Labelled photos from "dataset2", an image-classification folder in rhjhaerol/pisang-clasifier. The possible labels are: pisang kulit luka, pisang kulit tidak luka.

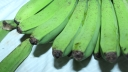
Label: pisang kulit tidak luka

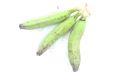
Label: pisang kulit luka

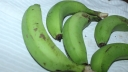
Label: pisang kulit tidak luka

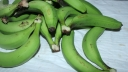
Label: pisang kulit tidak luka

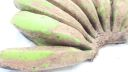
Label: pisang kulit luka

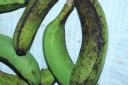
Label: pisang kulit luka
